Run: headless pygame with SDL's dummy video driver; simulated clock (each Clock.tick advances the game by its frame time, no real sleeping); random seed 0; keys injected as events and as key.get_pressed() state; no mouse input.
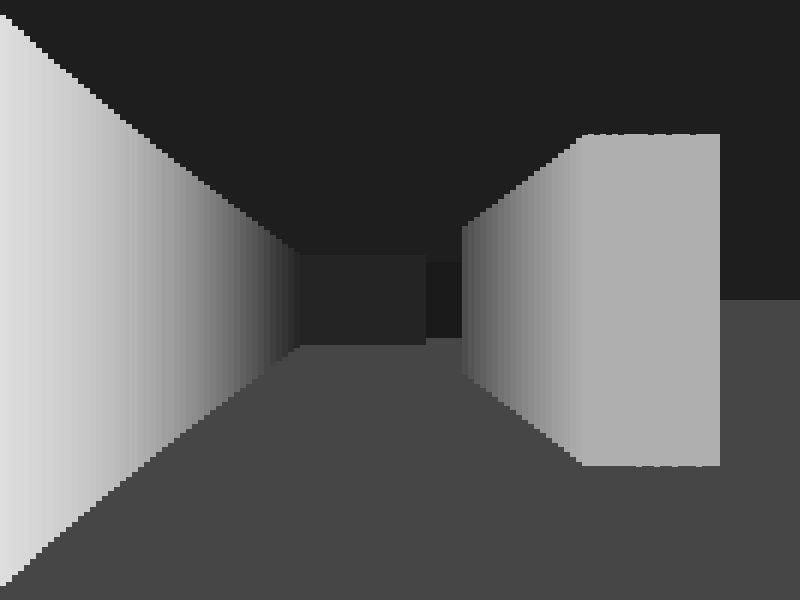
Frame 1 of 4 · flips 1–60 · no input
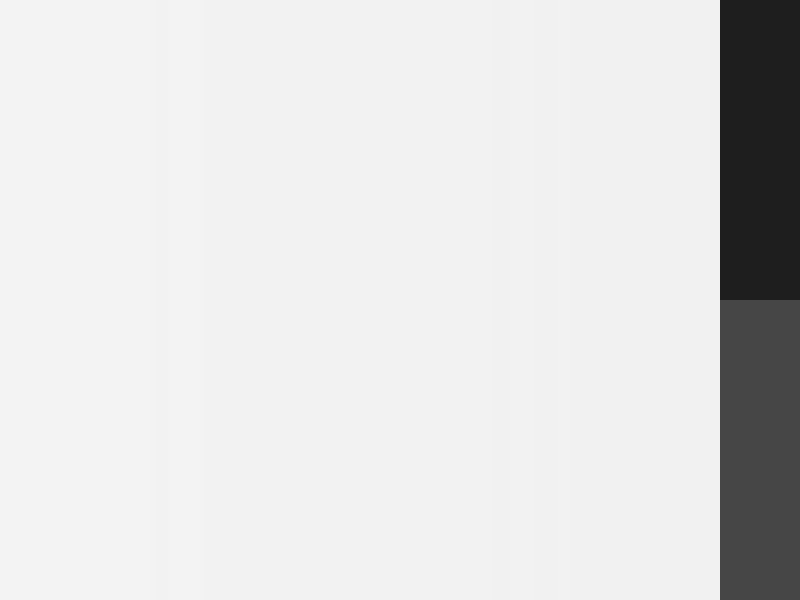
Frame 2 of 4 · flips 61–180 · tapped SPACE, RETURN · held RIGHT (→), D
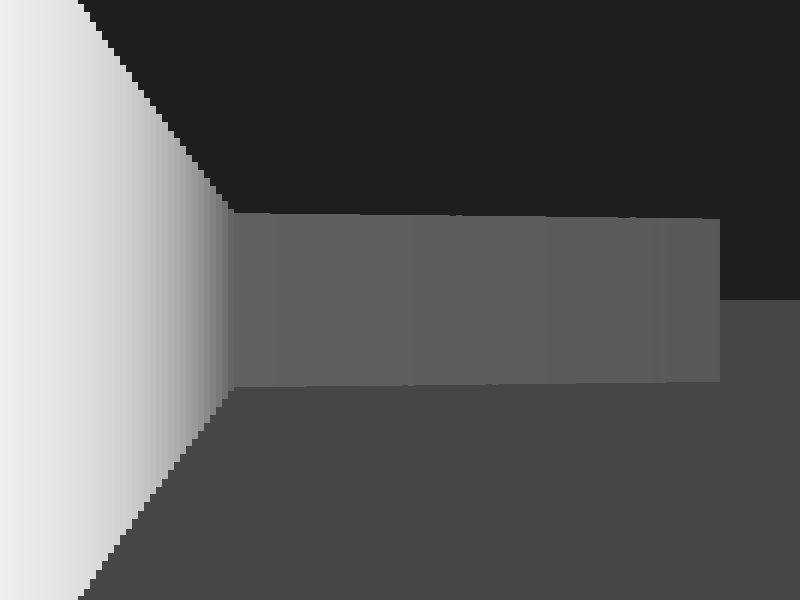
Frame 3 of 4 · flips 181–300 · held DOWN (↓), S
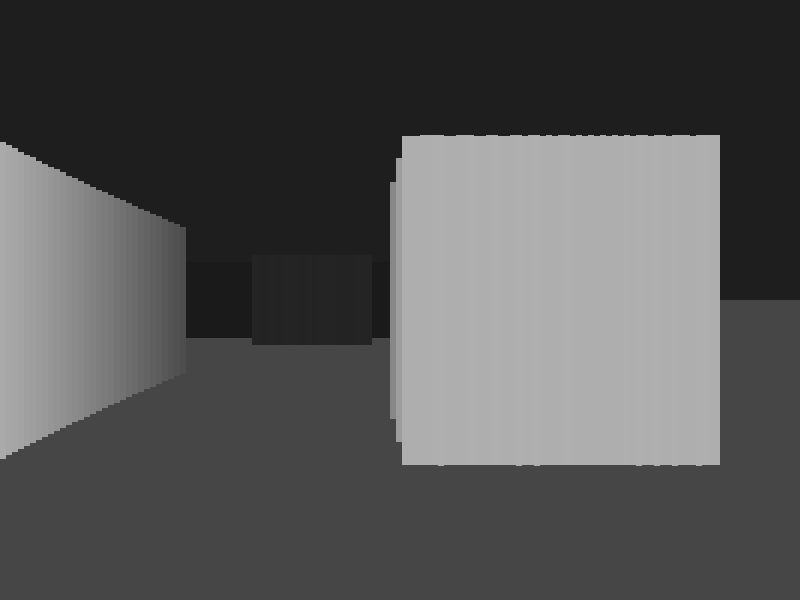
Frame 4 of 4 · flips 301–420 · held LEFT (←), A, UP (↑), W

The pygame program that drew these frames:

import pygame
import math

# ---------- SETTINGS ----------
WIDTH, HEIGHT = 800, 600
FOV = math.pi / 3
HALF_FOV = FOV / 2
NUM_RAYS = 120
MAX_DEPTH = 800
DELTA_ANGLE = FOV / NUM_RAYS
SCALE = WIDTH // NUM_RAYS

# ---------- MAP ----------
MAP = [
    "########",
    "#......#",
    "#..##...#",
    "#......#",
    "#..#....#",
    "#......#",
    "########"
]

TILE = 100
MAP_WIDTH = len(MAP[0]) * TILE
MAP_HEIGHT = len(MAP) * TILE

# ---------- INIT ----------
pygame.init()
screen = pygame.display.set_mode((WIDTH, HEIGHT))
clock = pygame.time.Clock()

# ---------- PLAYER ----------
px, py = 150, 150
angle = 0
speed = 2

def is_wall(x, y):
    return MAP[int(y // TILE)][int(x // TILE)] == "#"

# ---------- GAME LOOP ----------
running = True
while running:
    for event in pygame.event.get():
        if event.type == pygame.QUIT:
            running = False

    keys = pygame.key.get_pressed()
    if keys[pygame.K_ESCAPE]:
        running = False

    # Movement
    dx = math.cos(angle) * speed
    dy = math.sin(angle) * speed

    if keys[pygame.K_w] and not is_wall(px + dx, py + dy):
        px += dx
        py += dy
    if keys[pygame.K_s] and not is_wall(px - dx, py - dy):
        px -= dx
        py -= dy
    if keys[pygame.K_a]:
        angle -= 0.04
    if keys[pygame.K_d]:
        angle += 0.04

    # Drawing
    screen.fill((30, 30, 30))
    pygame.draw.rect(screen, (70, 70, 70), (0, HEIGHT // 2, WIDTH, HEIGHT // 2))

    ray_angle = angle - HALF_FOV

    for ray in range(NUM_RAYS):
        for depth in range(1, MAX_DEPTH):
            x = px + depth * math.cos(ray_angle)
            y = py + depth * math.sin(ray_angle)

            if is_wall(x, y):
                depth *= math.cos(angle - ray_angle)  # remove fish-eye
                wall_height = 50000 / (depth + 0.0001)

                color = 255 / (1 + depth * depth * 0.00002)
                pygame.draw.rect(
                    screen,
                    (color, color, color),
                    (ray * SCALE, HEIGHT // 2 - wall_height // 2, SCALE, wall_height)
                )
                break

        ray_angle += DELTA_ANGLE

    pygame.display.flip()
    clock.tick(60)

pygame.quit()
